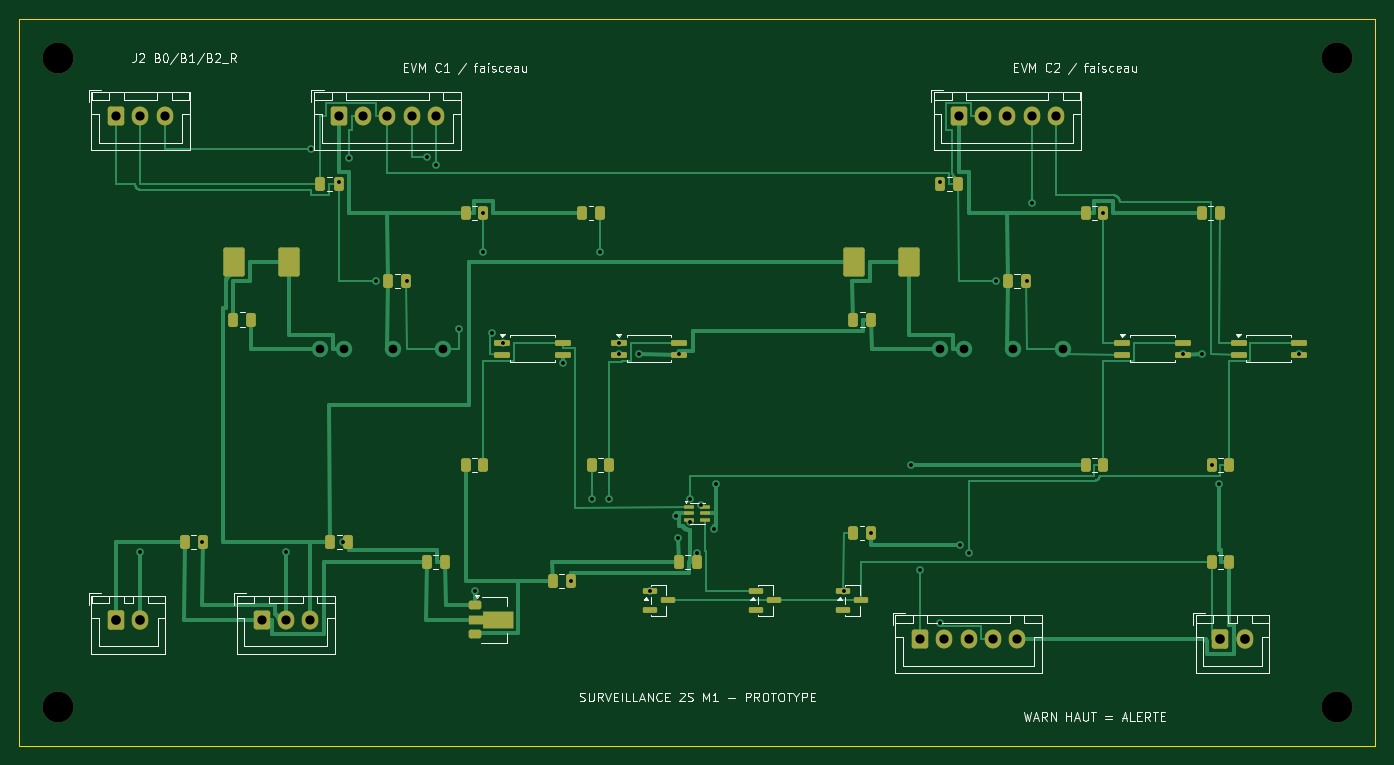
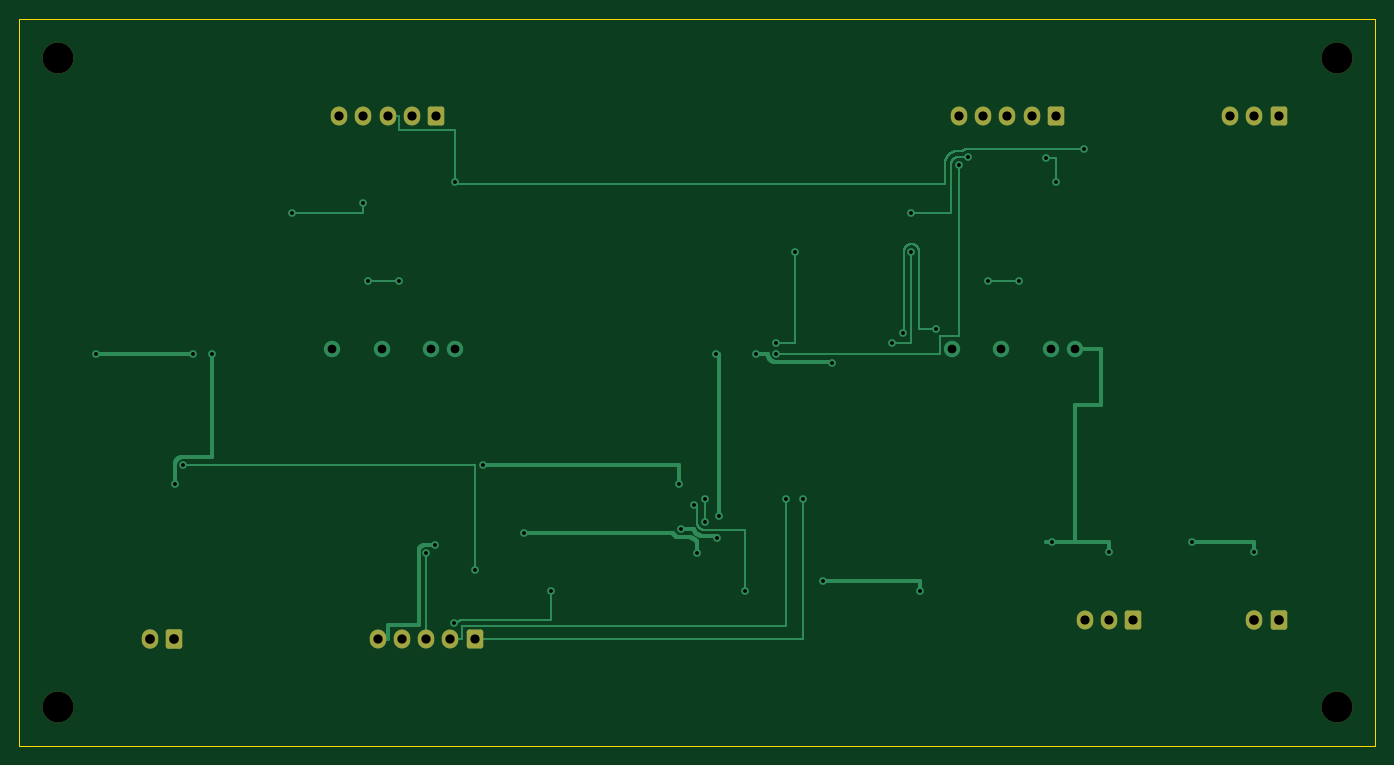
Circuit board: 8 layer files. Board 140.0 x 75.0 mm.
- bottom_copper: surveillance-2s-m1-B_Cu.gbr (14366 bytes)
- bottom_mask: surveillance-2s-m1-B_Mask.gbr (2271 bytes)
- outline: surveillance-2s-m1-Edge_Cuts.gbr (629 bytes)
- top_copper: surveillance-2s-m1-F_Cu.gbr (27339 bytes)
- top_mask: surveillance-2s-m1-F_Mask.gbr (5883 bytes)
- top_silk: surveillance-2s-m1-F_Silkscreen.gbr (47738 bytes)
- drill: surveillance-2s-m1-NPTH.drl (374 bytes)
- drill: surveillance-2s-m1-PTH.drl (1536 bytes)

=== bottom_copper: surveillance-2s-m1-B_Cu.gbr (14366 bytes, source omitted) ===
=== bottom_mask: surveillance-2s-m1-B_Mask.gbr (2271 bytes, source withheld) ===
=== outline: surveillance-2s-m1-Edge_Cuts.gbr ===
%TF.GenerationSoftware,KiCad,Pcbnew,10.0.7*%
%TF.CreationDate,2026-10-15T16:02:01+02:00*%
%TF.ProjectId,surveillance-2s-m1,73757276-6569-46c6-9c61-6e63652d3273,rev?*%
%TF.SameCoordinates,Original*%
%TF.FileFunction,Profile,NP*%
%FSLAX46Y46*%
G04 Gerber Fmt 4.6, Leading zero omitted, Abs format (unit mm)*
G04 Created by KiCad (PCBNEW 10.0.7) date 2026-10-15 16:02:01*
%MOMM*%
%LPD*%
G01*
G04 APERTURE LIST*
%TA.AperFunction,Profile*%
%ADD10C,0.050000*%
%TD*%
G04 APERTURE END LIST*
D10*
X0Y0D02*
X140000000Y0D01*
X0Y-75000000D02*
X0Y0D01*
X140000000Y0D02*
X140000000Y-75000000D01*
X140000000Y-75000000D02*
X0Y-75000000D01*
M02*

=== top_copper: surveillance-2s-m1-F_Cu.gbr (27339 bytes, source omitted) ===
=== top_mask: surveillance-2s-m1-F_Mask.gbr ===
%TF.GenerationSoftware,KiCad,Pcbnew,10.0.7*%
%TF.CreationDate,2026-10-15T16:02:01+02:00*%
%TF.ProjectId,surveillance-2s-m1,73757276-6569-46c6-9c61-6e63652d3273,rev?*%
%TF.SameCoordinates,Original*%
%TF.FileFunction,Soldermask,Top*%
%TF.FilePolarity,Negative*%
%FSLAX46Y46*%
G04 Gerber Fmt 4.6, Leading zero omitted, Abs format (unit mm)*
G04 Created by KiCad (PCBNEW 10.0.7) date 2026-10-15 16:02:01*
%MOMM*%
%LPD*%
G01*
G04 APERTURE LIST*
G04 Aperture macros list*
%AMRoundRect*
0 Rectangle with rounded corners*
0 $1 Rounding radius*
0 $2 $3 $4 $5 $6 $7 $8 $9 X,Y pos of 4 corners*
0 Add a 4 corners polygon primitive as box body*
4,1,4,$2,$3,$4,$5,$6,$7,$8,$9,$2,$3,0*
0 Add four circle primitives for the rounded corners*
1,1,$1+$1,$2,$3*
1,1,$1+$1,$4,$5*
1,1,$1+$1,$6,$7*
1,1,$1+$1,$8,$9*
0 Add four rect primitives between the rounded corners*
20,1,$1+$1,$2,$3,$4,$5,0*
20,1,$1+$1,$4,$5,$6,$7,0*
20,1,$1+$1,$6,$7,$8,$9,0*
20,1,$1+$1,$8,$9,$2,$3,0*%
%AMFreePoly0*
4,1,9,3.862500,-0.866500,0.737500,-0.866500,0.737500,-0.450000,-0.737500,-0.450000,-0.737500,0.450000,0.737500,0.450000,0.737500,0.866500,3.862500,0.866500,3.862500,-0.866500,3.862500,-0.866500,$1*%
G04 Aperture macros list end*
%ADD10RoundRect,0.250000X-0.262500X-0.450000X0.262500X-0.450000X0.262500X0.450000X-0.262500X0.450000X0*%
%ADD11RoundRect,0.250000X-0.250000X-0.475000X0.250000X-0.475000X0.250000X0.475000X-0.250000X0.475000X0*%
%ADD12C,3.200000*%
%ADD13RoundRect,0.250000X-0.600000X-0.725000X0.600000X-0.725000X0.600000X0.725000X-0.600000X0.725000X0*%
%ADD14O,1.700000X1.950000*%
%ADD15RoundRect,0.150000X-0.675000X-0.150000X0.675000X-0.150000X0.675000X0.150000X-0.675000X0.150000X0*%
%ADD16RoundRect,0.250000X-0.600000X-0.750000X0.600000X-0.750000X0.600000X0.750000X-0.600000X0.750000X0*%
%ADD17O,1.700000X2.000000*%
%ADD18RoundRect,0.225000X-0.425000X-0.225000X0.425000X-0.225000X0.425000X0.225000X-0.425000X0.225000X0*%
%ADD19FreePoly0,0.000000*%
%ADD20RoundRect,0.220000X-0.880000X-1.280000X0.880000X-1.280000X0.880000X1.280000X-0.880000X1.280000X0*%
%ADD21RoundRect,0.150000X-0.587500X-0.150000X0.587500X-0.150000X0.587500X0.150000X-0.587500X0.150000X0*%
%ADD22RoundRect,0.087500X-0.425000X-0.087500X0.425000X-0.087500X0.425000X0.087500X-0.425000X0.087500X0*%
G04 APERTURE END LIST*
D10*
%TO.C,R7*%
X59087500Y-46000000D03*
X60912500Y-46000000D03*
%TD*%
D11*
%TO.C,C2*%
X95050000Y-17000000D03*
X96950000Y-17000000D03*
%TD*%
D10*
%TO.C,R8*%
X123087500Y-46000000D03*
X124912500Y-46000000D03*
%TD*%
D12*
%TO.C,H1*%
X4000000Y-4000000D03*
%TD*%
D11*
%TO.C,C11*%
X32050000Y-54000000D03*
X33950000Y-54000000D03*
%TD*%
D12*
%TO.C,H2*%
X136000000Y-4000000D03*
%TD*%
D13*
%TO.C,J2*%
X10000000Y-10000000D03*
D14*
X12500000Y-10000000D03*
X15000000Y-10000000D03*
%TD*%
D15*
%TO.C,U2*%
X61875000Y-33365000D03*
X61875000Y-34635000D03*
X68125000Y-34635000D03*
X68125000Y-33365000D03*
%TD*%
D10*
%TO.C,R6*%
X110087500Y-46000000D03*
X111912500Y-46000000D03*
%TD*%
%TO.C,R4*%
X122087500Y-20000000D03*
X123912500Y-20000000D03*
%TD*%
%TO.C,R1*%
X46087500Y-20000000D03*
X47912500Y-20000000D03*
%TD*%
D11*
%TO.C,C3*%
X38050000Y-27000000D03*
X39950000Y-27000000D03*
%TD*%
D12*
%TO.C,H3*%
X4000000Y-71000000D03*
%TD*%
D11*
%TO.C,C8*%
X55050000Y-58000000D03*
X56950000Y-58000000D03*
%TD*%
D16*
%TO.C,J7*%
X124000000Y-64000000D03*
D17*
X126500000Y-64000000D03*
%TD*%
D18*
%TO.C,U6*%
X47050000Y-60500000D03*
D19*
X47137500Y-62000000D03*
D18*
X47050000Y-63500000D03*
%TD*%
D20*
%TO.C,F1*%
X22150000Y-25000000D03*
X27850000Y-25000000D03*
%TD*%
D11*
%TO.C,C7*%
X42050000Y-56000000D03*
X43950000Y-56000000D03*
%TD*%
D15*
%TO.C,U3*%
X113875000Y-33365000D03*
X113875000Y-34635000D03*
X120125000Y-34635000D03*
X120125000Y-33365000D03*
%TD*%
D10*
%TO.C,R2*%
X58087500Y-20000000D03*
X59912500Y-20000000D03*
%TD*%
D11*
%TO.C,C9*%
X68050000Y-56000000D03*
X69950000Y-56000000D03*
%TD*%
D10*
%TO.C,R3*%
X110087500Y-20000000D03*
X111912500Y-20000000D03*
%TD*%
%TO.C,R5*%
X46087500Y-46000000D03*
X47912500Y-46000000D03*
%TD*%
D11*
%TO.C,C1*%
X31050000Y-17000000D03*
X32950000Y-17000000D03*
%TD*%
%TO.C,C10*%
X17050000Y-54000000D03*
X18950000Y-54000000D03*
%TD*%
D20*
%TO.C,F2*%
X86150000Y-25000000D03*
X91850000Y-25000000D03*
%TD*%
D11*
%TO.C,C4*%
X102050000Y-27000000D03*
X103950000Y-27000000D03*
%TD*%
D21*
%TO.C,D2*%
X76062500Y-59050000D03*
X76062500Y-60950000D03*
X77937500Y-60000000D03*
%TD*%
%TO.C,D1*%
X65062500Y-59050000D03*
X65062500Y-60950000D03*
X66937500Y-60000000D03*
%TD*%
D15*
%TO.C,U4*%
X125875000Y-33365000D03*
X125875000Y-34635000D03*
X132125000Y-34635000D03*
X132125000Y-33365000D03*
%TD*%
D16*
%TO.C,J1*%
X10000000Y-62000000D03*
D17*
X12500000Y-62000000D03*
%TD*%
D13*
%TO.C,J5*%
X25000000Y-62000000D03*
D14*
X27500000Y-62000000D03*
X30000000Y-62000000D03*
%TD*%
D10*
%TO.C,R9*%
X86087500Y-53000000D03*
X87912500Y-53000000D03*
%TD*%
D15*
%TO.C,U1*%
X49875000Y-33365000D03*
X49875000Y-34635000D03*
X56125000Y-34635000D03*
X56125000Y-33365000D03*
%TD*%
D21*
%TO.C,D3*%
X85062500Y-59050000D03*
X85062500Y-60950000D03*
X86937500Y-60000000D03*
%TD*%
D13*
%TO.C,J4*%
X97000000Y-10000000D03*
D14*
X99500000Y-10000000D03*
X102000000Y-10000000D03*
X104500000Y-10000000D03*
X107000000Y-10000000D03*
%TD*%
D11*
%TO.C,C6*%
X86050000Y-31000000D03*
X87950000Y-31000000D03*
%TD*%
D13*
%TO.C,J3*%
X33000000Y-10000000D03*
D14*
X35500000Y-10000000D03*
X38000000Y-10000000D03*
X40500000Y-10000000D03*
X43000000Y-10000000D03*
%TD*%
D11*
%TO.C,C5*%
X22050000Y-31000000D03*
X23950000Y-31000000D03*
%TD*%
D10*
%TO.C,R10*%
X123087500Y-56000000D03*
X124912500Y-56000000D03*
%TD*%
D22*
%TO.C,U5*%
X69162500Y-50350000D03*
X69162500Y-51000000D03*
X69162500Y-51650000D03*
X70837500Y-51650000D03*
X70837500Y-51000000D03*
X70837500Y-50350000D03*
%TD*%
D13*
%TO.C,J6*%
X93000000Y-64000000D03*
D14*
X95500000Y-64000000D03*
X98000000Y-64000000D03*
X100500000Y-64000000D03*
X103000000Y-64000000D03*
%TD*%
D12*
%TO.C,H4*%
X136000000Y-71000000D03*
%TD*%
M02*

=== top_silk: surveillance-2s-m1-F_Silkscreen.gbr (47738 bytes, source omitted) ===
=== drill: surveillance-2s-m1-NPTH.drl ===
M48
; DRILL file KiCad 10.0.7 date 2026-10-15T16:02:01
; FORMAT={-:-/ absolute / metric / decimal}
; #@! TF.CreationDate,2026-10-15T16:02:01+02:00
; #@! TF.GenerationSoftware,Kicad,Pcbnew,10.0.7
; #@! TF.FileFunction,NonPlated,1,2,NPTH
FMAT,2
METRIC
; #@! TA.AperFunction,NonPlated,NPTH,ComponentDrill
T1C3.200
%
G90
G05
T1
X4.0Y-4.0
X4.0Y-71.0
X136.0Y-4.0
X136.0Y-71.0
M30

=== drill: surveillance-2s-m1-PTH.drl ===
M48
; DRILL file KiCad 10.0.7 date 2026-10-15T16:02:01
; FORMAT={-:-/ absolute / metric / decimal}
; #@! TF.CreationDate,2026-10-15T16:02:01+02:00
; #@! TF.GenerationSoftware,Kicad,Pcbnew,10.0.7
; #@! TF.FileFunction,Plated,1,2,PTH
FMAT,2
METRIC
; #@! TA.AperFunction,Plated,PTH,ViaDrill
T1C0.400
; #@! TA.AperFunction,Plated,PTH,ComponentDrill
T2C0.900
; #@! TA.AperFunction,Plated,PTH,ComponentDrill
T3C0.950
; #@! TA.AperFunction,Plated,PTH,ComponentDrill
T4C1.000
%
G90
G05
T1
X12.5Y-55.0
X18.9Y-54.0
X27.5Y-55.0
X30.1Y-13.4
X33.0Y-16.8
X33.4Y-54.0
X34.0Y-14.3
X36.8Y-27.0
X40.0Y-27.0
X42.1Y-14.2
X43.0Y-15.0
X45.4Y-32.0
X47.0Y-59.0
X47.9Y-20.0
X47.9Y-24.0
X48.8Y-32.4
X49.9Y-33.4
X56.1Y-35.5
X57.0Y-58.0
X59.1Y-49.5
X59.9Y-24.0
X60.9Y-49.5
X61.9Y-33.4
X61.9Y-34.6
X64.0Y-34.6
X65.1Y-59.0
X67.8Y-51.3
X68.0Y-53.6
X68.1Y-34.6
X69.2Y-49.5
X69.2Y-51.9
X70.0Y-55.1
X70.4Y-50.1
X71.7Y-52.6
X71.9Y-48.0
X85.1Y-59.0
X87.9Y-53.0
X92.1Y-46.0
X93.0Y-56.9
X95.0Y-16.8
X95.1Y-62.3
X97.1Y-54.3
X98.0Y-55.1
X100.8Y-27.0
X104.0Y-27.0
X104.5Y-19.0
X111.9Y-20.0
X120.1Y-34.6
X122.1Y-34.6
X123.1Y-46.0
X123.9Y-48.0
X132.1Y-34.6
T2
X31.0Y-34.0
X33.54Y-34.0
X38.62Y-34.0
X43.7Y-34.0
X95.0Y-34.0
X97.54Y-34.0
X102.62Y-34.0
X107.7Y-34.0
T3
X10.0Y-10.0
X12.5Y-10.0
X15.0Y-10.0
X25.0Y-62.0
X27.5Y-62.0
X30.0Y-62.0
X33.0Y-10.0
X35.5Y-10.0
X38.0Y-10.0
X40.5Y-10.0
X43.0Y-10.0
X93.0Y-64.0
X95.5Y-64.0
X97.0Y-10.0
X98.0Y-64.0
X99.5Y-10.0
X100.5Y-64.0
X102.0Y-10.0
X103.0Y-64.0
X104.5Y-10.0
X107.0Y-10.0
T4
X10.0Y-62.0
X12.5Y-62.0
X124.0Y-64.0
X126.5Y-64.0
M30
